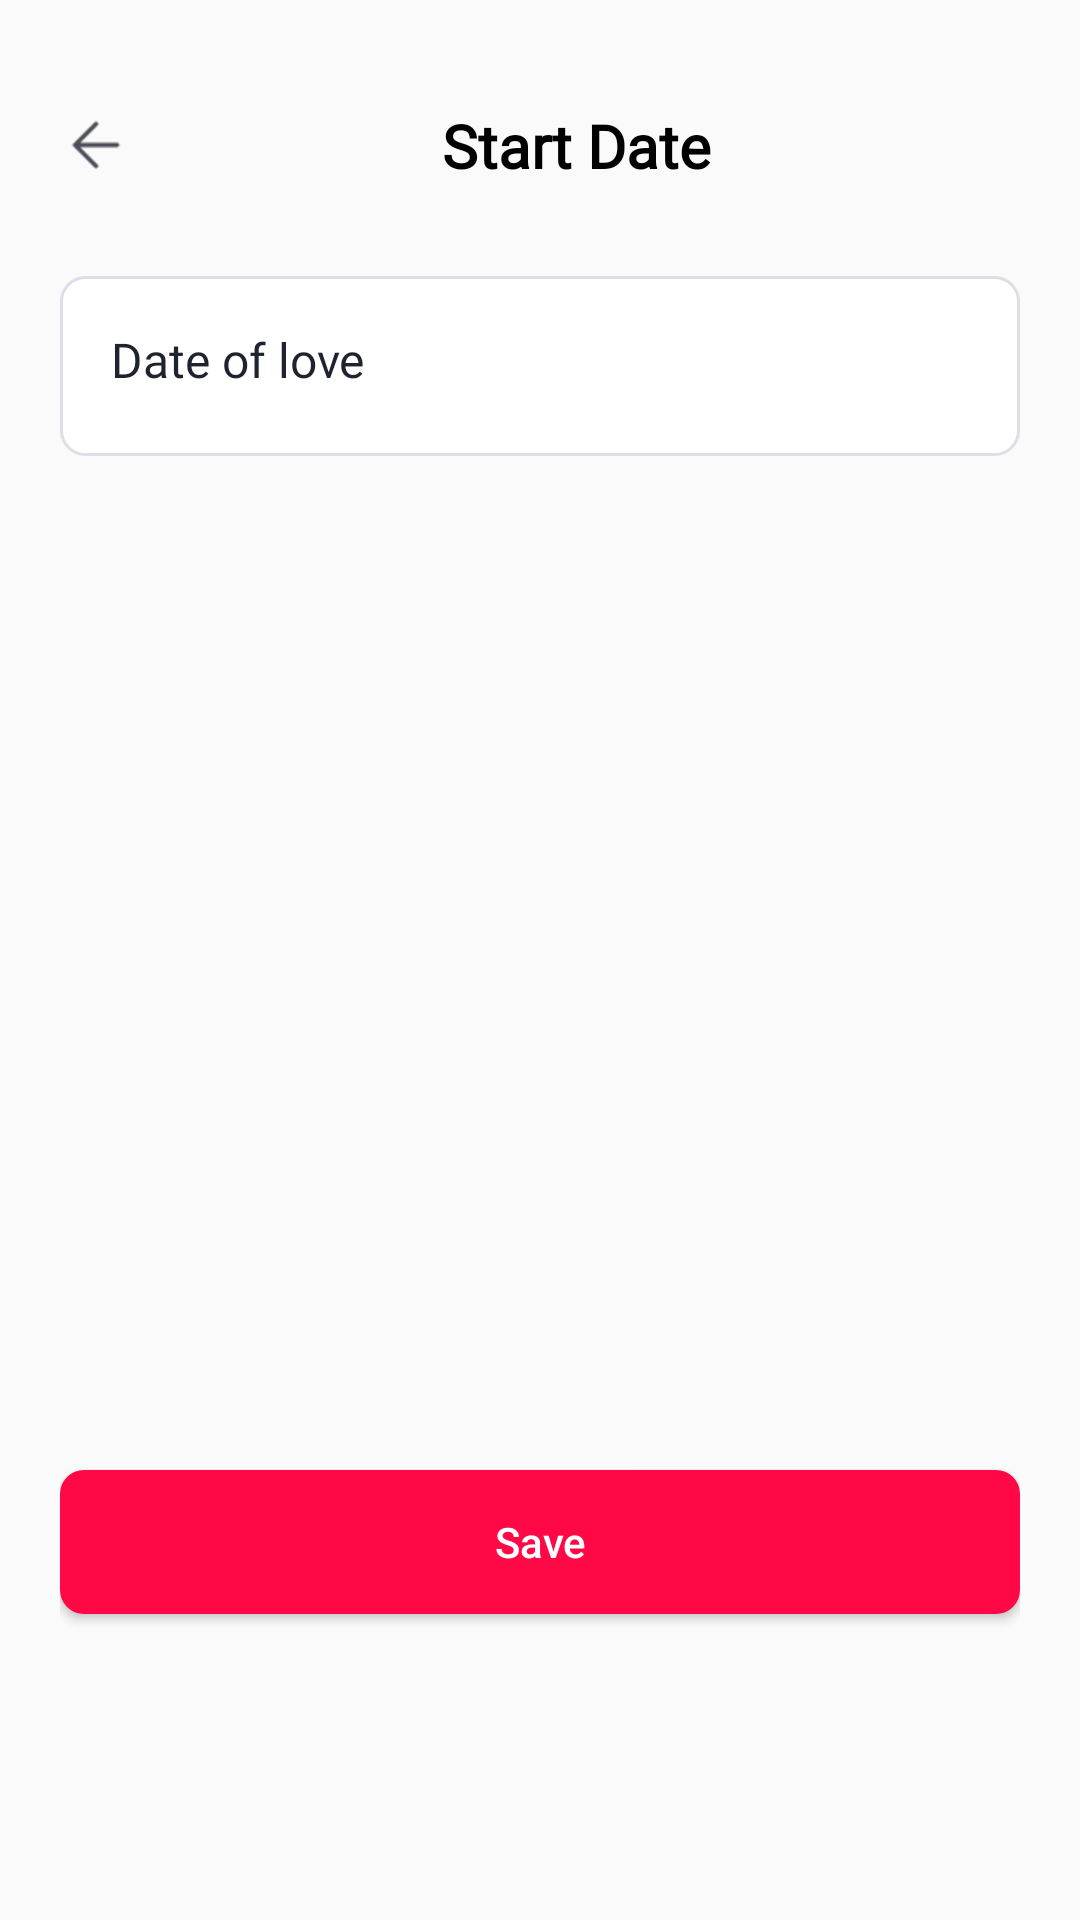

This screen was rendered from an Android layout file. Write that file and the resources it references.
<!-- AndroidManifest.xml: application theme Theme.AppLove -->
<!-- res/layout/activity_start_date.xml -->
<?xml version="1.0" encoding="utf-8"?>
<LinearLayout xmlns:android="http://schemas.android.com/apk/res/android"
    xmlns:app="http://schemas.android.com/apk/res-auto"
    xmlns:tools="http://schemas.android.com/tools"
    android:id="@+id/main"
    android:layout_width="match_parent"
    android:layout_height="match_parent"
    android:orientation="vertical"
    android:padding="20dp"
    tools:context=".ui.startdate.StartDateActivity">

    <LinearLayout
        android:layout_width="match_parent"
        android:layout_height="wrap_content"
        android:orientation="horizontal"
        android:gravity="center_vertical"
        android:layout_marginTop="15dp">
        <ImageView
            android:layout_width="24dp"
            android:layout_height="24dp"
            android:src="@drawable/back"
            android:id="@+id/ic_back"/>
        
        <TextView
            android:id="@+id/txtTitle"
            android:layout_width="match_parent"
            android:layout_height="wrap_content"
            android:textAlignment="center"
            android:text="@string/start_date"
            android:textSize="20sp"
            android:textColor="@color/black"
            android:textFontWeight="600"
            android:fontFamily="@font/plusjakartasans"/>

    </LinearLayout>

    <RelativeLayout
        android:id="@+id/llSetDate"
        android:layout_width="match_parent"
        android:layout_height="60dp"
        android:background="@drawable/btn_input"
        android:layout_marginTop="30dp"
        android:padding="5dp">

        <TextView
            android:layout_width="wrap_content"
            android:layout_height="match_parent"
            android:padding="12dp"
            android:textSize="16sp"
            android:text="@string/date_of_love"
            android:textFontWeight="500"
            android:fontFamily="@font/plusjakartasans"
            android:textColor="#1E232E"/>

        <TextView
            android:id="@+id/txtDate"
            android:layout_width="match_parent"
            android:layout_height="44dp"
            android:padding="12dp"
            android:textSize="16sp"
            android:textFontWeight="500"
            android:fontFamily="@font/plusjakartasans"
            android:textColor="#1E232E"
            android:textAlignment="viewEnd"
            android:layout_marginEnd="24dp"/>

        <ImageView
            android:layout_width="20dp"
            android:layout_height="20dp"
            android:src="@drawable/ic_select"
            android:layout_marginTop="14dp"
            android:layout_marginStart="336dp"/>
    </RelativeLayout>

    <LinearLayout
        android:layout_width="match_parent"
        android:layout_height="match_parent"
        android:orientation="horizontal">
        <Button
            android:id="@+id/btnDone"
            android:layout_width="match_parent"
            android:layout_height="48dp"
            android:text="@string/save"
            android:layout_gravity="bottom"
            android:textColor="@color/white"
            android:background="@drawable/bg_btn"
            android:backgroundTint="@color/red"
            android:textAllCaps="false"
            android:layout_marginTop="22dp"
            android:layout_marginBottom="30dp"/>
    </LinearLayout>
</LinearLayout>
<!-- resources referenced by this layout -->
<resources>
  <color name="black">#FF000000</color>
  <color name="red">#FFFF0845</color>
  <color name="white">#FFFFFFFF</color>
  <!-- drawable back: png bitmap (drawable, 226 bytes) -->
  <!-- drawable bg_btn (drawable) -->
  <?xml version="1.0" encoding="utf-8"?>
  <shape xmlns:android="http://schemas.android.com/apk/res/android">
      <solid android:color="#FF0845" />
      <corners android:radius="8dp" />
      <size android:width="328dp" android:height="30dp"/>
  </shape>
  <!-- drawable btn_input (drawable) -->
  <?xml version="1.0" encoding="utf-8"?>
  <shape xmlns:android="http://schemas.android.com/apk/res/android">
      <solid android:color="#FFFFFF" />
      <corners android:radius="8dp" />
      <stroke android:color="#DCDFE5" android:width="1dp"/>
      <size android:width="328dp" android:height="44dp"/>
  </shape>
  <!-- drawable ic_select: png bitmap (drawable, 272 bytes) -->
  <string name="date_of_love">Date of love</string>
  <string name="save">Save</string>
  <string name="start_date">Start Date</string>
  <style name="Theme.AppLove" parent="Base.Theme.AppLove" />
  <style name="Base.Theme.AppLove" parent="Theme.AppCompat.Light.NoActionBar">
          
          
          <item name="colorPrimary">@color/primaryColor</item>
          <item name="colorPrimaryVariant">@color/primaryDarkColor</item>
          <item name="colorOnPrimary">@color/white</item>
          <item name="colorSurface">@color/white</item>
          <item name="colorOnSurface">@color/black</item>
      </style>
  <color name="primaryColor">#FF6200EE</color>
  <color name="primaryDarkColor">#FFFF4081</color>
</resources>
